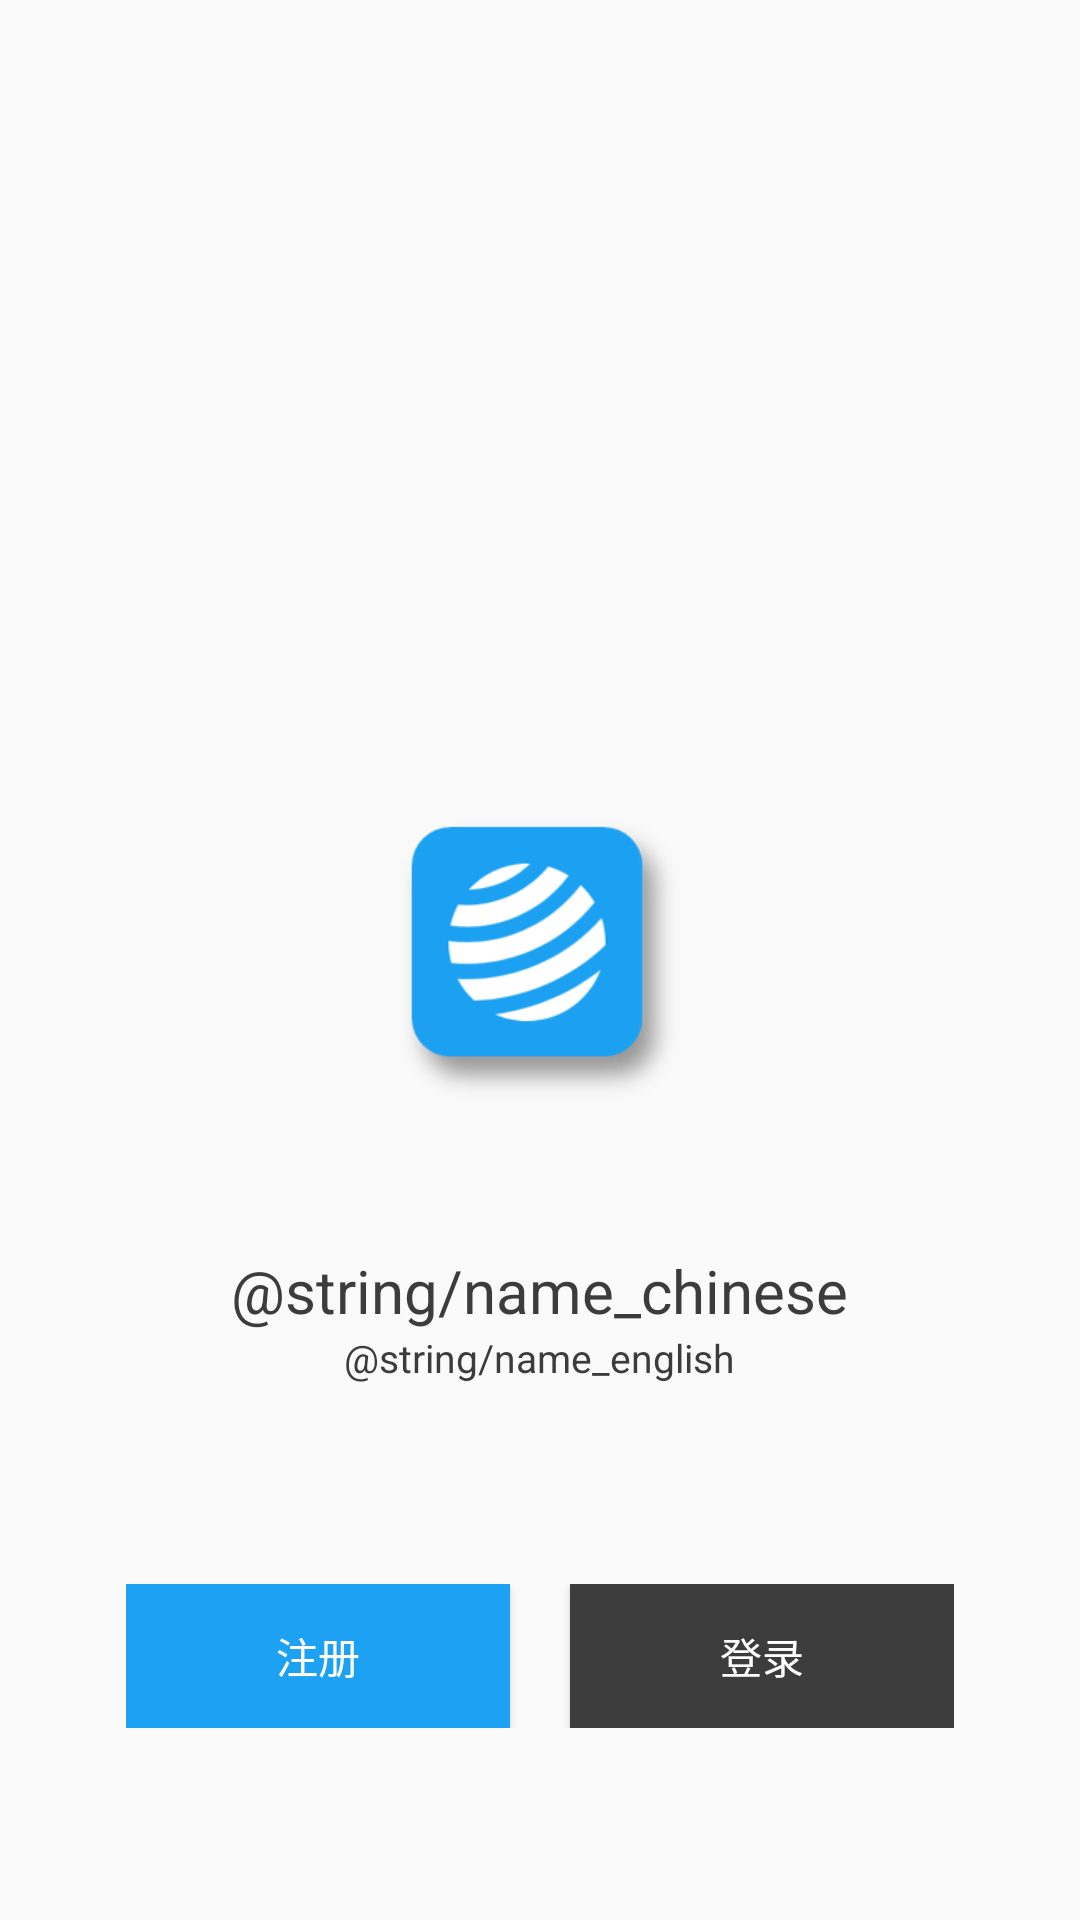

Android layout source for this screen:
<!-- AndroidManifest.xml: application theme AppTheme -->
<!-- res/layout/activity_welcome.xml -->
<?xml version="1.0" encoding="utf-8"?>
<RelativeLayout xmlns:android="http://schemas.android.com/apk/res/android"
    xmlns:tools="http://schemas.android.com/tools"
    android:layout_width="match_parent"
    android:layout_height="match_parent"
    tools:context=".splash.WelcomeActivity">

    <ImageView
        android:id="@+id/iv_logocenter"
        android:layout_width="@dimen/middle_logo"
        android:layout_height="@dimen/middle_logo"
        android:src="@mipmap/ic_launcher"
        android:elevation="10dp"
        android:translationZ="10dp"
        android:layout_centerInParent="true"
        android:contentDescription="@string/logo"
        android:transitionName="@string/logo"/>

    <LinearLayout
        android:layout_width="match_parent"
        android:layout_height="match_parent"
        android:orientation="vertical">

        <ImageView
        android:layout_width="match_parent"
        android:layout_height="0dp"
        android:layout_weight="1"
        android:src="@drawable/welcome"
        android:contentDescription="@string/welcome"
        android:scaleType="centerCrop"/>

        <RelativeLayout
            android:layout_width="match_parent"
            android:layout_height="0dp"
            android:layout_weight="0.65">

            <LinearLayout
                android:layout_width="wrap_content"
                android:layout_height="wrap_content"
                android:orientation="vertical"
                android:layout_centerInParent="true"
                android:gravity="center"
                android:paddingTop="@dimen/large_padding">

                <TextView
                    android:layout_width="wrap_content"
                    android:layout_height="wrap_content"
                    android:text="@string/name_chinese"
                    android:textSize="@dimen/medium_text"
                    android:textColor="@color/mainText"/>

                <TextView
                    android:layout_width="wrap_content"
                    android:layout_height="wrap_content"
                    android:text="@string/name_english"
                    android:textSize="13sp"
                    android:textColor="@color/mainText"/>

            </LinearLayout>

        </RelativeLayout>

        <LinearLayout
            android:layout_width="match_parent"
            android:layout_height="0dp"
            android:layout_weight="0.35"
            android:orientation="horizontal"
            android:gravity="center_horizontal">

            <LinearLayout
                android:layout_width="wrap_content"
                android:layout_height="wrap_content"
                android:orientation="horizontal"
                android:layout_gravity="center_horizontal">

                <Button
                    android:id="@+id/btn_signin"
                    android:layout_width="wrap_content"
                    android:layout_height="wrap_content"
                    android:text="注册"
                    android:textColor="@color/mainWhite"
                    android:background="@drawable/signin_bg"
                    android:textAllCaps="false"
                    android:layout_marginRight="@dimen/small_margin"
                    android:paddingLeft="@dimen/text_padding"
                    android:paddingRight="@dimen/text_padding"/>

                <Button
                    android:id="@+id/btn_signup"
                    android:layout_width="wrap_content"
                    android:layout_height="wrap_content"
                    android:text="登录"
                    android:textColor="@color/mainWhite"
                    android:background="@drawable/signup_bg"
                    android:textAllCaps="false"
                    android:layout_marginLeft="@dimen/small_margin"
                    android:paddingLeft="@dimen/text_padding"
                    android:paddingRight="@dimen/text_padding"/>

            </LinearLayout>

        </LinearLayout>

    </LinearLayout>


</RelativeLayout>
<!-- resources referenced by this layout -->
<resources>
  <color name="mainText">#3d3c3c</color>
  <color name="mainWhite">#FFFFFF</color>
  <dimen name="large_padding">30dp</dimen>
  <dimen name="medium_text">20sp</dimen>
  <dimen name="middle_logo">100dp</dimen>
  <dimen name="small_margin">10dp</dimen>
  <dimen name="text_padding">50dp</dimen>
  <!-- drawable signin_bg (drawable) -->
  <?xml version="1.0" encoding="utf-8"?>
      <selector xmlns:android="http://schemas.android.com/apk/res/android">
          <item android:drawable="@color/mainBlue" android:state_pressed="false"/>  //点击时手指松开的背景
          <item android:drawable="@color/mainWhite" android:state_pressed="true"/>   //点击时手指未松开的背景
          <item android:drawable="@color/mainBlue"/>                              //本身的背景
      </selector>
  <!-- drawable signup_bg (drawable) -->
  <?xml version="1.0" encoding="utf-8"?>
      <selector xmlns:android="http://schemas.android.com/apk/res/android">
          <item android:drawable="@color/mainText" android:state_pressed="false"/>  //点击时手指松开的背景
          <item android:drawable="@color/mainWhite" android:state_pressed="true"/>   //点击时手指未松开的背景
          <item android:drawable="@color/mainText"/>                              //本身的背景
      </selector>
  <!-- mipmap ic_launcher: png bitmap (mipmap-hdpi, 8588 bytes) -->
  <string name="logo">Logo</string>
  <string name="welcome">Welcome</string>
  <style name="AppTheme" parent="Theme.AppCompat.Light.NoActionBar">
          
          <item name="colorPrimary">@color/colorPrimary</item>
          <item name="colorPrimaryDark">@color/colorPrimaryDark</item>
          <item name="colorAccent">@color/colorAccent</item>
          <item name="android:windowIsTranslucent">true</item>
          <item name="android:windowNoTitle">true</item>
      </style>
  <color name="mainBlue">#1DA1F2</color>
  <color name="colorPrimary">#3F51B5</color>
  <color name="colorPrimaryDark">#303F9F</color>
  <color name="colorAccent">#FF4081</color>
</resources>
